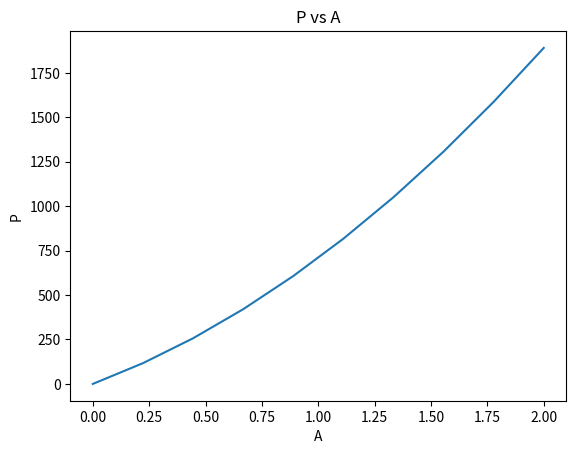

The matplotlib source for this figure:
'''
Define initial power requirements for the turbine from the fundamental equation.
If one variable is missing, calculate it.
If 2 variables are missing, plot the missing variables.

Equation:

P = effiency * rho * A * V^3

'''
import numpy as np
import matplotlib.pyplot as plt

def P_eq(effiency, rho, A, V):
    return effiency * rho * A * V**3

def effiency_eq(P, rho, A, V):
    return P / (rho * A * V**3)

def rho_eq(P, effiency, A, V):
    return P / (effiency * A * V**3)

def A_eq(P, effiency, rho, V):
    return P / (effiency * rho * V**3)

def V_eq(P, effiency, rho, A):
    return (P / (effiency * rho * A))**(1/3)


def power_calc(P=False, effiency=False, A=False, V=False):
    # if one variable is missing, calculate it
    # if 2 variables are missing return a plot of the missing variables
    # if 3 or more missing, return an error

    # define variable ranges
    res = 10
    P_range = np.linspace(400, 800, res) # W
    effiency_range = np.linspace(0, 1, res) # decimal
    rho = 1000 # kg/m^3 - density of water
    A_range = np.linspace(0, 2, res) # m^2
    V_range = np.linspace(0, 3, res) # m/s

    inputs = [P, effiency, A, V]
    input_names = ['P', 'effiency', 'A', 'V']
    ranges = [P_range, effiency_range, A_range, V_range]
    missing_var = []
    for i in inputs:
        if i == False:
            missing_var.append(False)
        else:
            missing_var.append(True)

    if missing_var.count(False) == 1:
        # calculate the missing variable
        if missing_var[0] == False:
            P = P_eq(effiency, rho, A, V)
            print('Power = ', P)
        elif missing_var[1] == False:
            effiency = effiency_eq(P, rho, A, V)
            print('Effiency = ', effiency)
        elif missing_var[2] == False:
            A = A_eq(P, effiency, rho, V)
            print('Area = ', A)
        elif missing_var[3] == False:
            V = V_eq(P, effiency, rho, A)
            print('Velocity = ', V)

        return P, effiency, rho, A, V
    
    elif missing_var.count(False) == 2:
        # plot the missing variables
        # either P + effiency, P + A, P + V, effiency + A, effiency + V, A + V
        # identify which variables are missing and replace with a range
        vars = [P, effiency, A, V]
        int_vars = [] # vars of interest
        for i in range(len(missing_var)):
            if missing_var[i] == False:
                vars[i] = ranges[i]
                int_vars.append(i)
        
        # Define a dictionary mapping indices to plot titles
        plot_equations = {
            (0, 1): P_eq,
            (0, 2): P_eq,
            (0, 3): P_eq,
            (1, 2): effiency_eq,
            (1, 3): effiency_eq,
            (2, 3): A_eq
        }

        # Iterate over the dictionary
        for indices, equation in plot_equations.items():
            if int_vars == list(indices):
                print(f"Plotting {equation}")
                
                y = equation(vars[0], vars[1], vars[2], vars[3])
                x = vars[int_vars[1]]

                # plot the equation
                plt.figure()
                plt.plot(x, y)  
                plt.title(f"{input_names[int_vars[0]]} vs {input_names[int_vars[1]]}")
                plt.xlabel(input_names[int_vars[1]])
                plt.ylabel(input_names[int_vars[0]])
                plt.show()
                pass

       

        return P, effiency, rho, A, V
    else:
        # return an error
        raise ValueError('Too many missing variables. Please enter 3 or more variables.')
    

if __name__ == '__main__':


    P, efficiency, rho, A, V = power_calc(V=1.5, effiency=0.35)